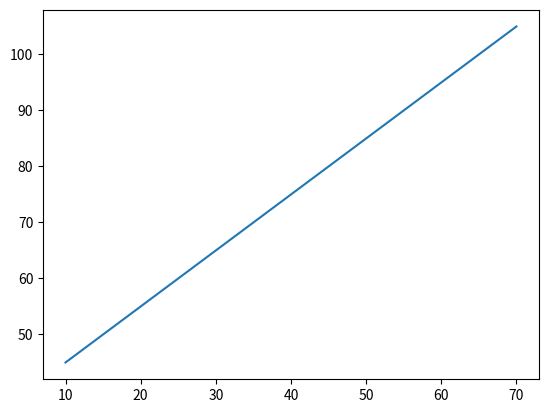

Source code (Python):
import matplotlib.pyplot as plt
age = [10,20,30,40,50,60,70]
weight = [45,55,65,75,85,95,105]

plt.plot(age,weight)
plt.show()